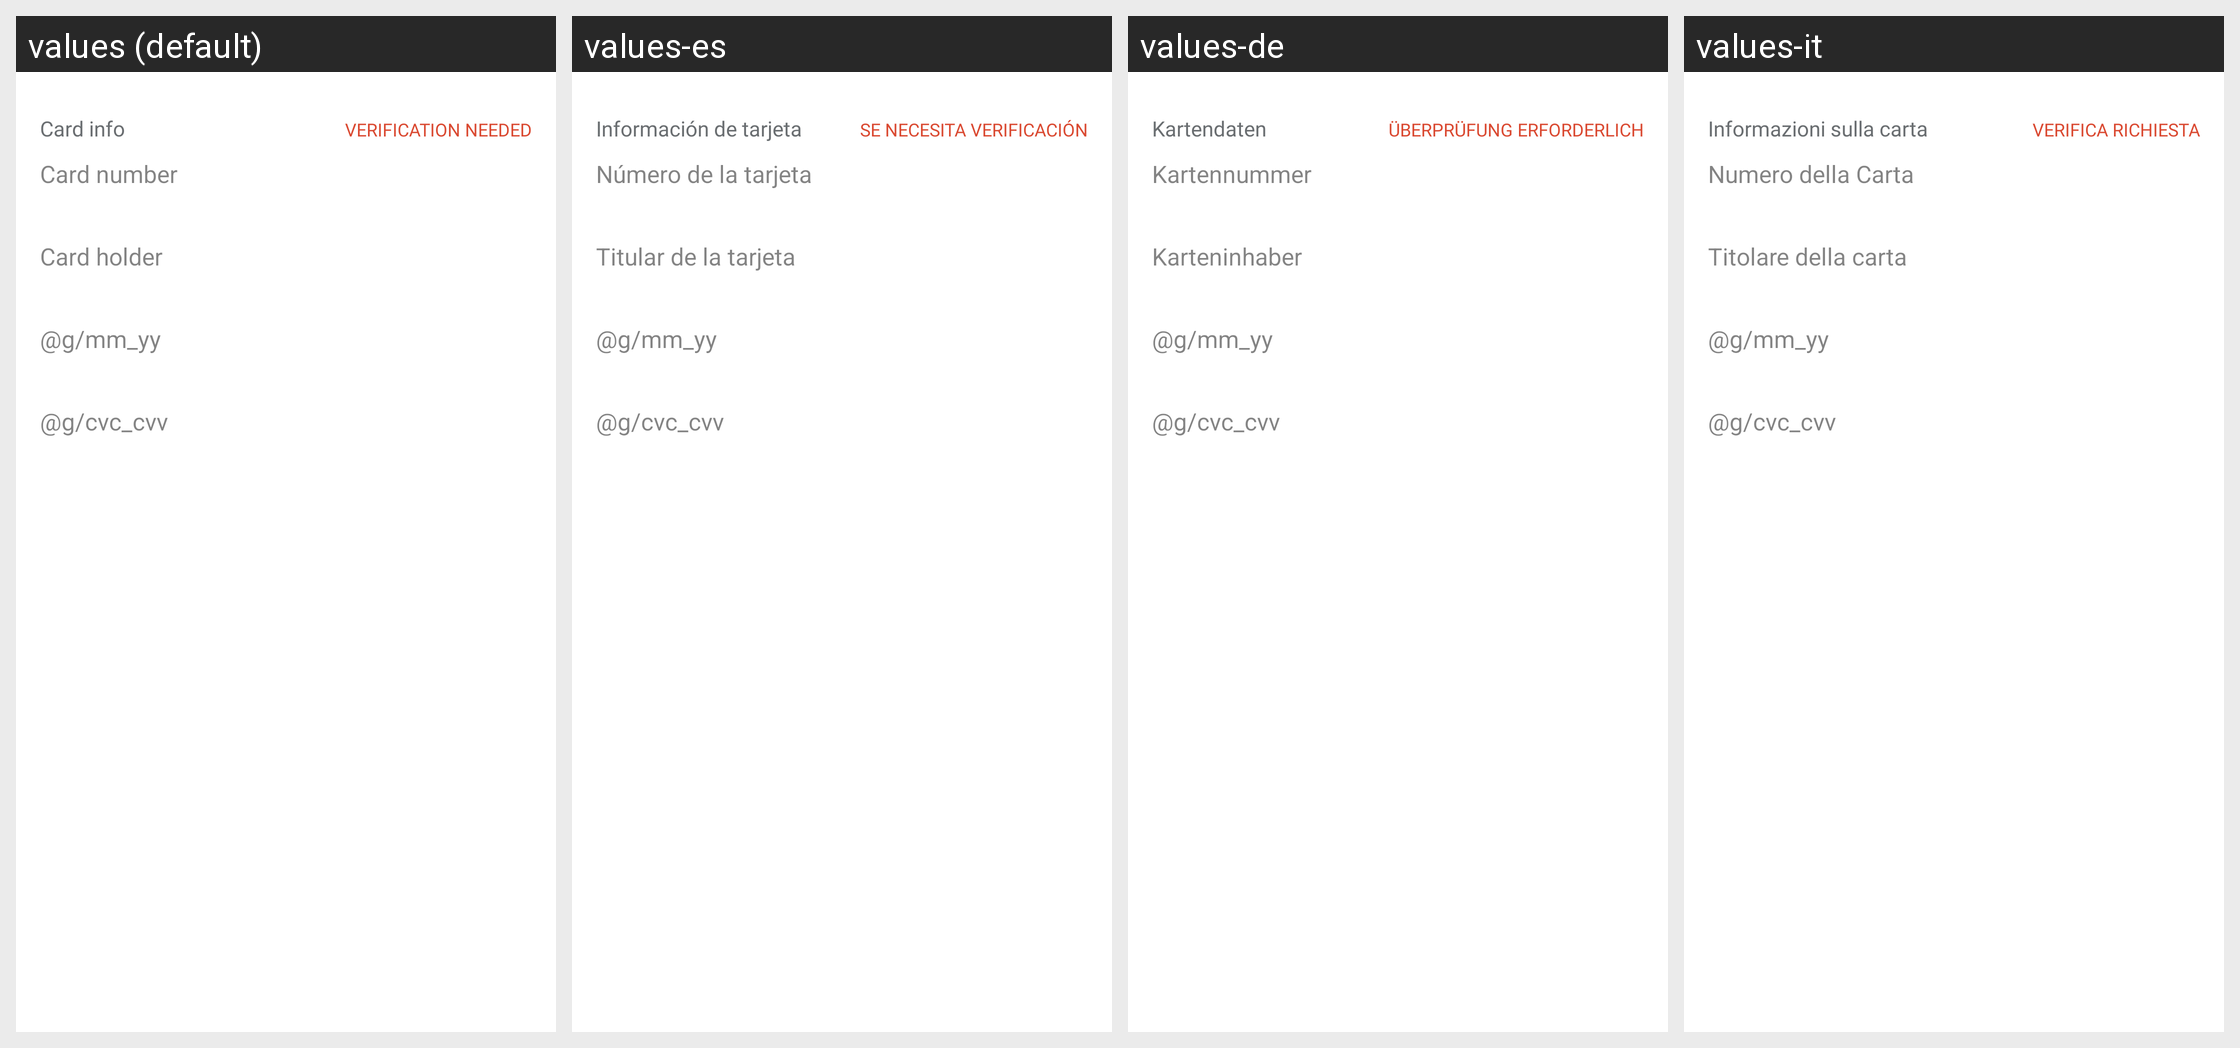

The same Android screen rendered under several of its app's locales, left to right. List the strings drawn on it with the default value and each locale's translation.
Android screen res/layout/fragment_card_payment_light.xml rendered under 4 locales, left to right: values (default), values-es, values-de, values-it. Device: Nexus 5 (rendered at 1080×1920; each locale shown at half size, 540×960, under a caption strip naming it); theme IQTheme.
Other locales in the repository, not shown: values-af, values-ar, values-bn, values-cs, values-da, values-el, values-en, values-en-rGB, values-fa, values-fi, values-fr, values-fr-rCA, values-gu, values-hi, values-hr, values-hu, values-in, values-iw, values-ja, values-kn, values-ko, values-ml, values-mr, values-ms, values-nb, values-nl, values-pa, values-pl, values-pt, values-pt-rBR, values-pt-rPT, values-sk, values-sv, values-ta, values-te, values-tl, values-tr, values-zh, values-zh-rCN, values-zh-rHK, values-zh-rTW.
Strings drawn on this screen, with the default value and each locale's value (text and hints the layout hard-codes, and strings that could not be matched under every locale, appear in the picture but are not listed):

card_info
  values: Card info
  values-es: Información de tarjeta
  values-de: Kartendaten
  values-it: Informazioni sulla carta

verification_needed
  values: Verification needed
  values-es: Se necesita verificación
  values-de: Überprüfung erforderlich
  values-it: Verifica richiesta

card_number
  values: Card number
  values-es: Número de la tarjeta
  values-de: Kartennummer
  values-it: Numero della Carta

card_holder
  values: Card holder
  values-es: Titular de la tarjeta
  values-de: Karteninhaber
  values-it: Titolare della carta
